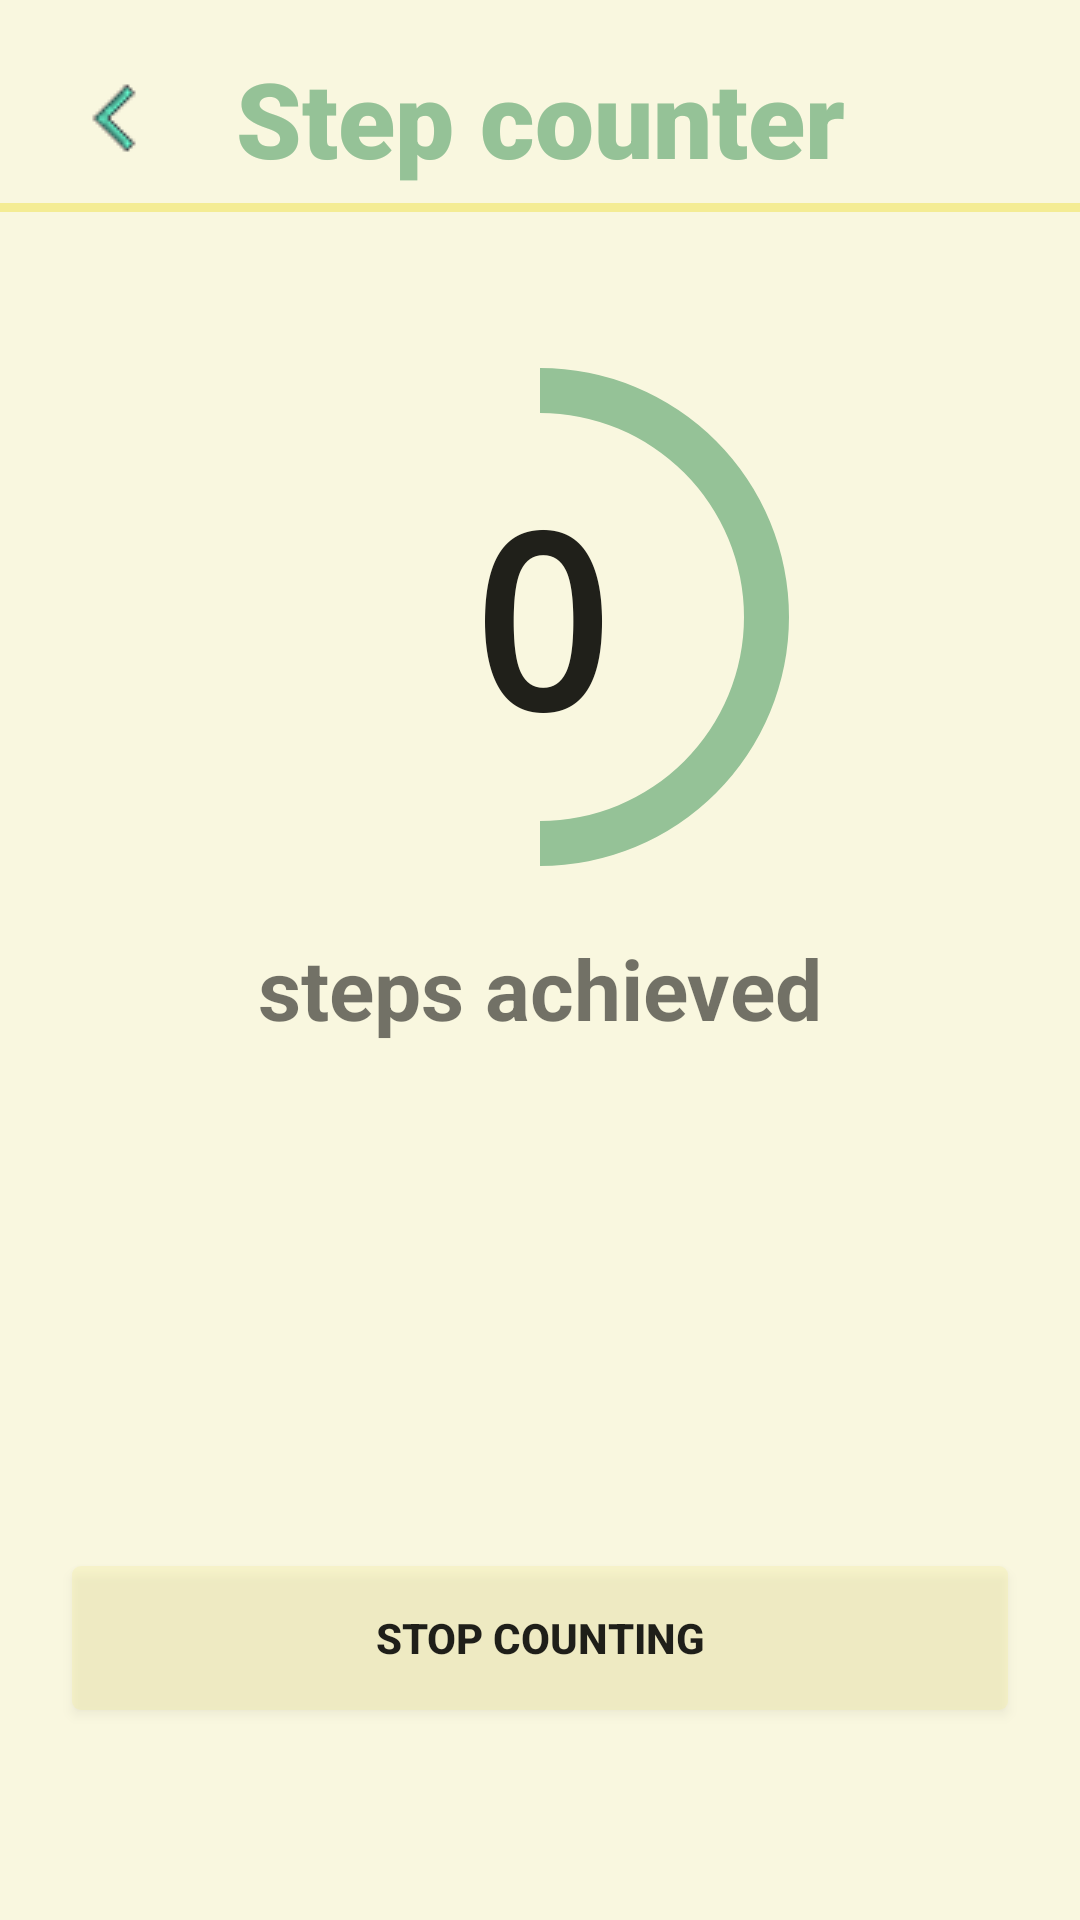

Here is an Android app screen rendered from its layout file. Give the layout XML and the strings, colors and styles it references.
<!-- AndroidManifest.xml: application theme AppTheme -->
<!-- res/layout/activity_step_counter.xml -->
<?xml version="1.0" encoding="utf-8"?>
<androidx.constraintlayout.widget.ConstraintLayout xmlns:android="http://schemas.android.com/apk/res/android"
    xmlns:app="http://schemas.android.com/apk/res-auto"
    xmlns:tools="http://schemas.android.com/tools"
    android:layout_width="match_parent"
    android:layout_height="match_parent"
    tools:context=".StepCounterActivity"
    android:background="@color/lowOpacityYellow">

    <androidx.constraintlayout.widget.Guideline
        android:id="@+id/guidelineLeft"
        android:layout_width="wrap_content"
        android:layout_height="wrap_content"
        app:layout_constraintGuide_begin="24dp"
        android:orientation="vertical" />

    <androidx.constraintlayout.widget.Guideline
        android:id="@+id/guidelineRight"
        android:layout_width="wrap_content"
        android:layout_height="wrap_content"
        app:layout_constraintGuide_end="24dp"
        android:orientation="vertical" />

    <ImageView
        android:id="@+id/ivBack"
        android:layout_width="wrap_content"
        android:layout_height="wrap_content"
        app:layout_constraintStart_toStartOf="@id/guidelineLeft"
        app:layout_constraintTop_toTopOf="@id/tvTitleCounter"
        app:layout_constraintBottom_toBottomOf="@id/tvTitleCounter"
        android:src="@drawable/back" />

    <TextView
        android:id="@+id/tvTitleCounter"
        android:layout_width="wrap_content"
        android:layout_height="wrap_content"
        android:layout_marginTop="16dp"
        android:fontFamily="sans-serif-black"
        android:text="@string/step_counter"
        android:textColor="@color/zelena"
        android:textSize="35sp"
        android:textStyle="bold"
        app:layout_constraintEnd_toStartOf="@id/guidelineRight"
        app:layout_constraintStart_toStartOf="@id/guidelineLeft"
        app:layout_constraintTop_toTopOf="parent" />

    <View
        style="@style/Divider.Horizontal"
        android:id="@+id/vDefiner"
        app:layout_constraintTop_toBottomOf="@id/tvTitleCounter"
        app:layout_constraintStart_toStartOf="parent"
        android:layout_marginTop="5dp"/>

    <ProgressBar
        android:id="@+id/progressBar"
        style="?android:progressBarStyleHorizontal"
        android:layout_width="170dp"
        android:layout_height="170dp"
        android:layout_marginTop="50dp"
        android:progress="50"
        android:progressDrawable="@drawable/progress_circle"
        android:rotation="-90"
        app:layout_constraintEnd_toStartOf="@id/guidelineRight"
        app:layout_constraintStart_toStartOf="@id/guidelineLeft"
        app:layout_constraintTop_toBottomOf="@id/vDefiner" />

    <TextView
        android:id="@+id/tvCount"
        android:layout_width="wrap_content"
        android:layout_height="wrap_content"
        android:fontFamily="monospace"
        android:text="0"
        android:textColor="@color/background"
        android:textSize="80sp"
        android:textStyle="bold"
        app:layout_constraintEnd_toStartOf="@id/guidelineRight"
        app:layout_constraintStart_toStartOf="@id/guidelineLeft"
        app:layout_constraintTop_toTopOf="@id/progressBar"
        app:layout_constraintBottom_toBottomOf="@id/progressBar"/>

    <TextView
        android:id="@+id/tvSetpsAchieved"
        android:layout_width="wrap_content"
        android:layout_height="wrap_content"
        android:layout_marginTop="20dp"
        android:text="@string/steps_achieved"
        android:textSize="28sp"
        android:textStyle="bold"
        app:layout_constraintEnd_toStartOf="@id/guidelineRight"
        app:layout_constraintStart_toStartOf="@id/guidelineLeft"
        app:layout_constraintTop_toBottomOf="@id/progressBar" />

    <Button
        android:id="@+id/btnStopCounting"
        android:layout_width="0dp"
        android:layout_height="wrap_content"
        app:layout_constraintStart_toStartOf="@id/guidelineLeft"
        app:layout_constraintEnd_toStartOf="@id/guidelineRight"
        app:layout_constraintBottom_toBottomOf="parent"
        android:layout_marginBottom="70dp"
        android:background="@drawable/et_background"
        android:textStyle="bold"
        android:text="@string/stop_steps"/>

</androidx.constraintlayout.widget.ConstraintLayout>
<!-- resources referenced by this layout -->
<resources>
  <color name="background">#20201a</color>
  <color name="lowOpacityYellow">#45f4ec94</color>
  <color name="zelena">#95c297</color>
  <!-- drawable back: png bitmap (drawable, 2310 bytes) -->
  <!-- drawable et_background (drawable-v24) -->
  <?xml version="1.0" encoding="utf-8"?>
  <shape xmlns:android="http://schemas.android.com/apk/res/android">
      <solid android:color="@color/lowOpacityYellow"/>
      <corners android:radius="3dp"/>
  </shape>
  <!-- drawable progress_circle (drawable-v24) -->
  <?xml version="1.0" encoding="utf-8"?>
  <shape xmlns:android="http://schemas.android.com/apk/res/android"
      android:shape="ring"
      android:innerRadiusRatio="2.5"
      android:thickness="15dp"
      android:useLevel="true">
      <solid android:color="@color/zelena" />
  </shape>
  <string name="step_counter">Step counter</string>
  <string name="steps_achieved">steps achieved</string>
  <string name="stop_steps">stop counting</string>
  <style name="Divider.Horizontal" parent="Divider">
          <item name="android:layout_width">0dp</item>
          <item name="android:layout_height">3dp</item>
      </style>
  <style name="AppTheme" parent="Theme.AppCompat.Light.NoActionBar">
          
          <item name="colorPrimary">@color/colorPrimary</item>
          <item name="colorPrimaryDark">@color/zelena</item>
          <item name="colorAccent">@color/colorAccent</item>
      </style>
  <style name="Divider">
          <item name="android:background">@color/zuta</item> //you can give your color here. that will change all divider color in your app.
      </style>
  <color name="colorPrimary">#b0ceecd9</color>
  <color name="colorAccent">#C9D51B</color>
  <color name="zuta">#f4ec94</color>
</resources>
